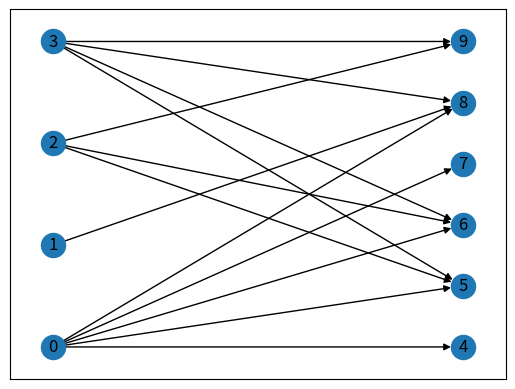
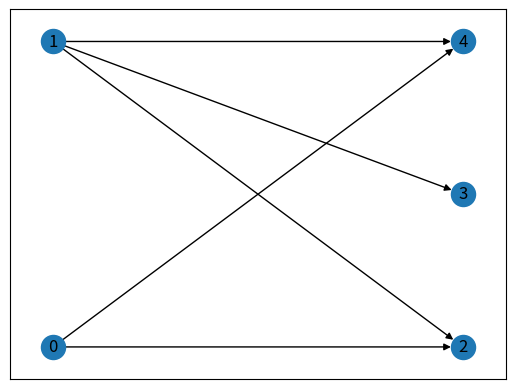
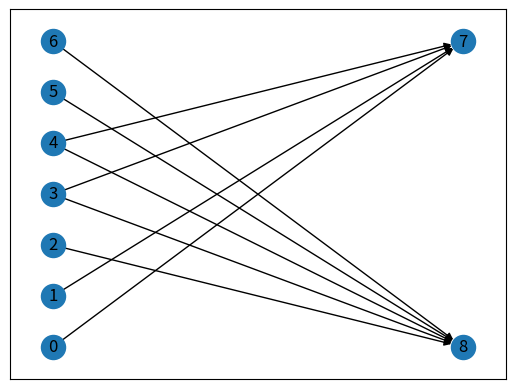
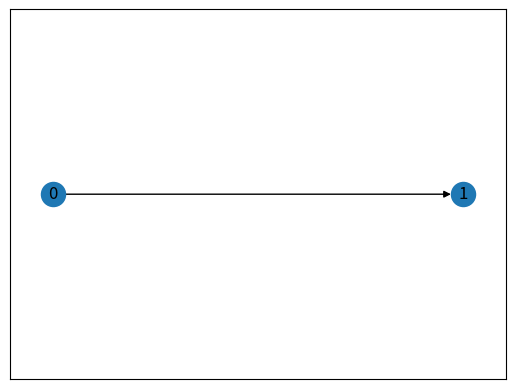
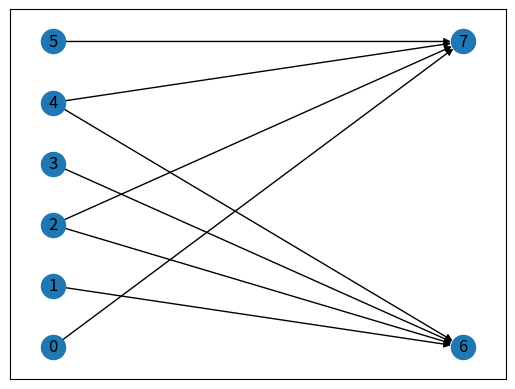
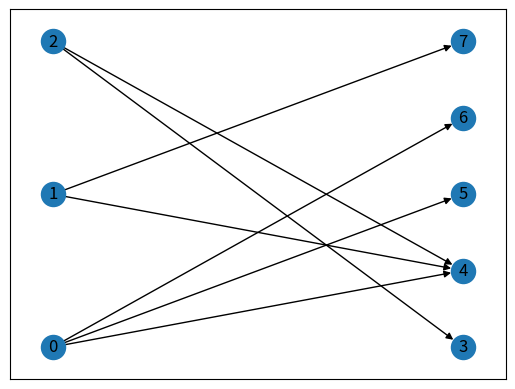
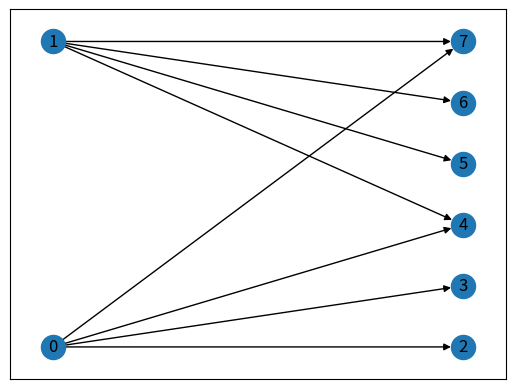
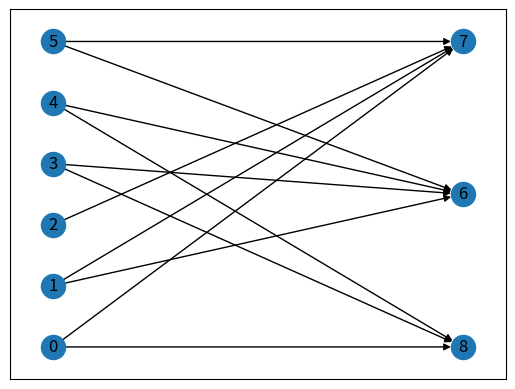
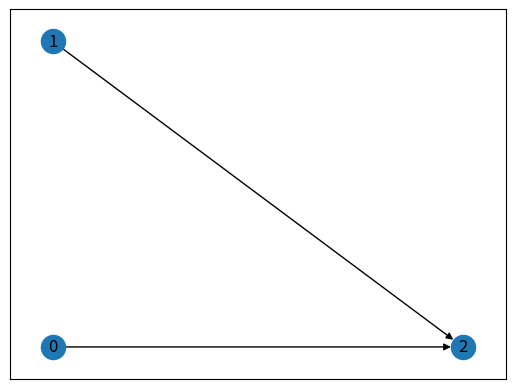
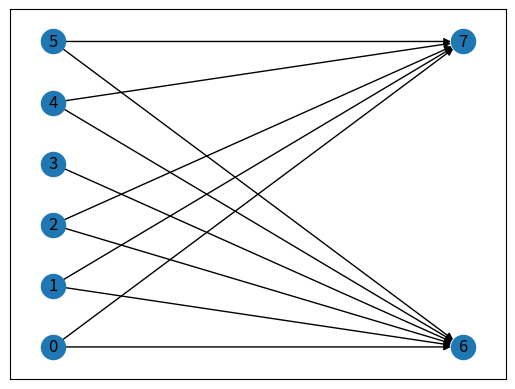
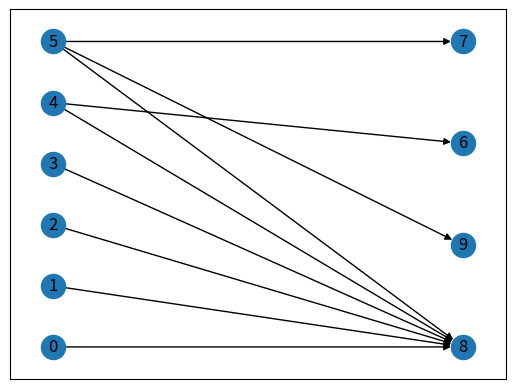
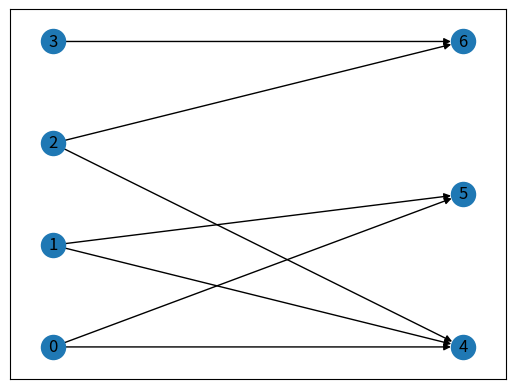
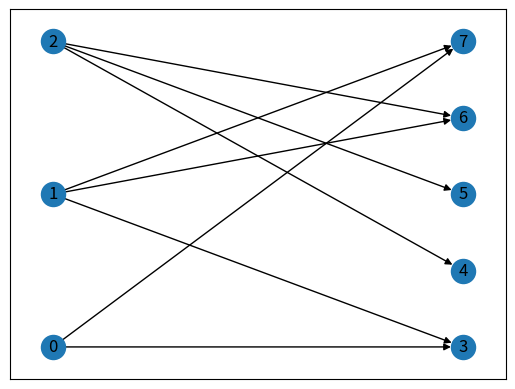
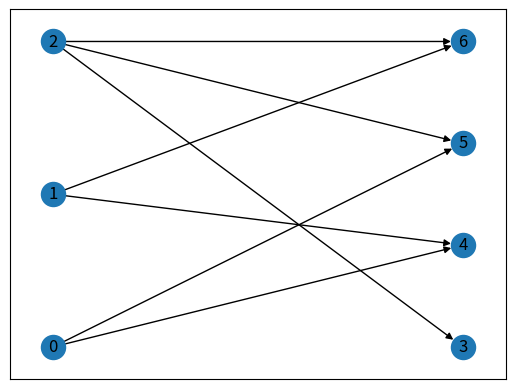
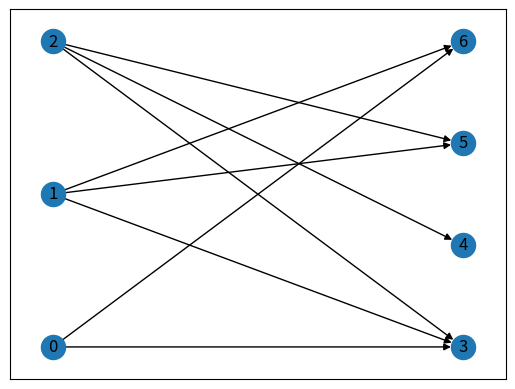
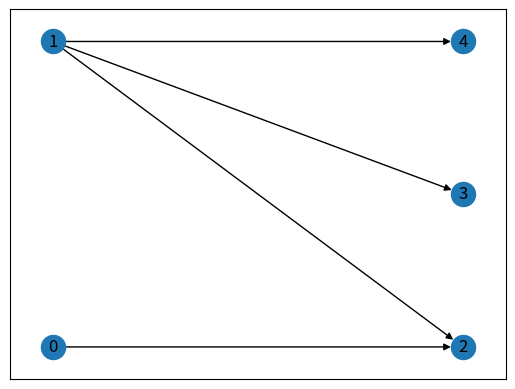

Source code (Python) for these figures, in order:
#!/usr/bin/env python

"""market aval: Realize evalution market design patter"""

__author__      = "Alan Veloso"
__copyright__   = "Copyright (c) 2020 Alan Veloso"
__license__     = "MIT"
__email__       = "alantsv@gmail.com"

import math
import numbers
from functools import reduce
import sys, getopt
import networkx as nx
import matplotlib.pyplot as plt
import networkx as nx
import random
from networkx.utils import nodes_or_number, py_random_state
import csv
import os

@py_random_state(3)
def random_market(num_buyer, num_seller, p, seed=None):
    """Returns a bipartite random graph.

    This is a bipartite version of the binomial (Erdős-Rényi) graph.
    The graph is composed of two partitions. Set A has nodes 0 to
    (n - 1) and set B has nodes n to (n + m - 1).

    Parameters
    ----------
    n : int
        The number of nodes in the first bipartite set.
    m : int
        The number of nodes in the second bipartite set.
    p : float
        Probability for edge creation.
    seed : integer, random_state, or None (default)
        Indicator of random number generation state.
        See :ref:`Randomness<randomness>`.
    directed : bool, optional (default=False)
        If True return a directed graph

    Notes
    -----
    The bipartite random graph algorithm chooses each of the n*m (undirected)
    or 2*nm (directed) possible edges with probability p.

    This algorithm is $O(n+m)$ where $m$ is the expected number of edges.

    The nodes are assigned the attribute 'bipartite' with the value 0 or 1
    to indicate which bipartite set the node belongs to.

    This function is not imported in the main namespace.
    To use it use nx.bipartite.random_graph

    See Also
    --------
    gnp_random_graph, configuration_model

    References
    ----------
    .. [1] Vladimir Batagelj and Ulrik Brandes,
       "Efficient generation of large random networks",
       Phys. Rev. E, 71, 036113, 2005.
    """
    G = nx.DiGraph()

    def _add_nodes_with_bipartite_label(G, lena, lenb):
        G.add_nodes_from(range(0, lena + lenb))
        b = dict(zip(range(0, lena), [0] * lena))
        b.update(dict(zip(range(lena, lena + lenb), [1] * lenb)))
        nx.set_node_attributes(G, b, "bipartite")
        return G

    G = _add_nodes_with_bipartite_label(G, num_buyer, num_seller)
    G.name = f"fast_gnp_random_graph({num_buyer},{num_seller},{p})"
    
    if p <= 0:
        return G
    if p >= 1:
         return nx.complete_bipartite_graph(num_buyer, num_seller) 

    lp = math.log(1.0 - p)

    v = 0
    w = -1
    while v < num_buyer:
        lr = math.log(1.0 - seed.random())
        w = w + 1 + int(lr / lp)
        while w >= num_seller and v < num_buyer:
            w = w - num_seller
            v = v + 1
        if v < num_buyer:
            G.add_edge(v, num_buyer + w)

    return G

def coupling_factor (G):
    return float(len(G.edges)/(pow(len(G.nodes),2) - len(G.nodes)))

def main(graphic = True):
    amt_samples = 30
    samples_list = list()
    min_num_class = 1
    total_num_class = 10
    name = 'market'
    data_path = './data'
    plot_path = './plots/{}'.format(name)

    if (graphic == True):
        try:
            os.makedirs(plot_path)
        except OSError:
            print ("Creation of the directory %s failed" % plot_path)
        else: 
            print ("Successfully created the directory %s " % plot_path)

    while (len(samples_list) < amt_samples):
        num_buyer = random.randint(min_num_class, total_num_class - min_num_class)
        num_seller = random.randint(min_num_class, total_num_class - num_buyer)
        market = random_market(num_buyer, num_seller, 0.5)
        
        if not nx.is_weakly_connected(market):
            continue

        check = True
        for i in range(len(samples_list)):
            if (nx.is_isomorphic(market, samples_list[i])):
                check =  False
                break
        
        if not check:
            continue
        samples_list.append(market)

        if (graphic == True):
            plt.clf()
            buyer_nodes, _ = nx.algorithms.bipartite.sets(market)
            nx.draw_networkx(
            market,
            pos = nx.drawing.layout.bipartite_layout(market, buyer_nodes),
            )
            filename = '{}/{}-{}.png'.format(plot_path, name,len(samples_list))
            plt.savefig(filename)
    
    try:
        os.mkdir(data_path)
    except OSError:
        print ("Creation of the directory %s failed" % data_path)
    else: 
        print ("Successfully created the directory %s " % data_path)
    
    with open('{}/{}.csv'.format(data_path, name), 'w') as csvfile:
        writer = csv.writer(csvfile)
        writer.writerow(["num", "num_classes", "num_clients", "coupling_factor"])
        [writer.writerow([i+1, len(samples_list[i].nodes), len(samples_list[i].edges), coupling_factor(samples_list[i])]) for i in range(len(samples_list))]
  

if __name__ == "__main__":
    main()
